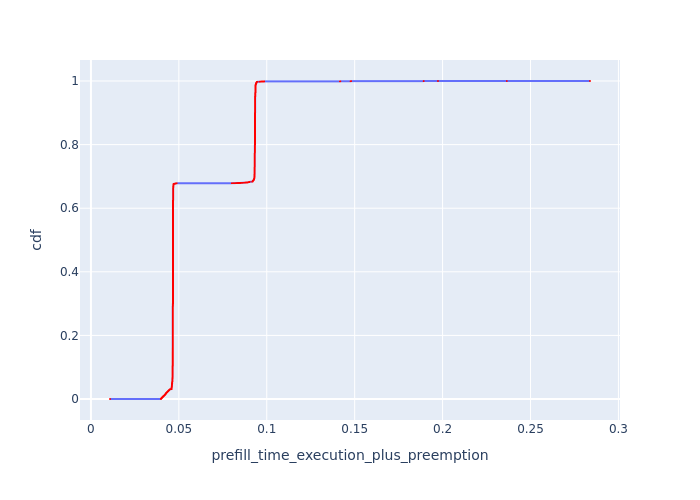

Data behind this chart, as committed beside it:
, Request Id, prefill_time_execution_plus_preemption, cdf
0, 0, 0.01085, 7.162297665090961e-05
1, 1, 0.03989, 0.0001432
2, 2, 0.03989, 0.0002149
3, 4, 0.03989, 0.0002865
4, 5, 0.03989, 0.0003581
5, 6, 0.03989, 0.0004297
6, 9, 0.03989, 0.0005014
7, 10, 0.03989, 0.000573
8, 15, 0.03989, 0.0006446
9, 19, 0.03989, 0.0007162
10, 20, 0.03989, 0.0007879
11, 21, 0.03989, 0.0008595
254, 3, 0.03989, 0.0009311
255, 8, 0.03989, 0.001003
256, 11, 0.03989, 0.001074
257, 12, 0.03989, 0.001146
258, 13, 0.03989, 0.001218
259, 14, 0.03989, 0.001289
260, 16, 0.03989, 0.001361
261, 17, 0.03989, 0.001432
262, 18, 0.03989, 0.001504
263, 24, 0.03989, 0.001576
588, 7, 0.03989, 0.001647
589, 22, 0.03989, 0.001719
590, 23, 0.03989, 0.001791
591, 25, 0.03989, 0.001862
13, 28, 0.04018, 0.001934
14, 32, 0.04018, 0.002005
15, 33, 0.04018, 0.002077
16, 35, 0.04018, 0.002149
17, 37, 0.04018, 0.00222
18, 38, 0.04018, 0.002292
19, 42, 0.04018, 0.002364
20, 44, 0.04018, 0.002435
21, 47, 0.04018, 0.002507
264, 29, 0.04018, 0.002578
265, 30, 0.04018, 0.00265
266, 31, 0.04018, 0.002722
267, 34, 0.04018, 0.002793
268, 40, 0.04018, 0.002865
269, 41, 0.04018, 0.002937
270, 43, 0.04018, 0.003008
271, 45, 0.04018, 0.00308
272, 46, 0.04018, 0.003151
273, 48, 0.04018, 0.003223
274, 49, 0.04018, 0.003295
593, 27, 0.04018, 0.003366
594, 36, 0.04018, 0.003438
595, 39, 0.04018, 0.00351
23, 51, 0.0405, 0.003581
24, 53, 0.0405, 0.003653
25, 54, 0.0405, 0.003724
26, 57, 0.0405, 0.003796
27, 59, 0.0405, 0.003868
28, 61, 0.0405, 0.003939
29, 64, 0.0405, 0.004011
30, 65, 0.0405, 0.004083
31, 66, 0.0405, 0.004154
32, 67, 0.0405, 0.004226
33, 68, 0.0405, 0.004297
... 13,902 more rows
